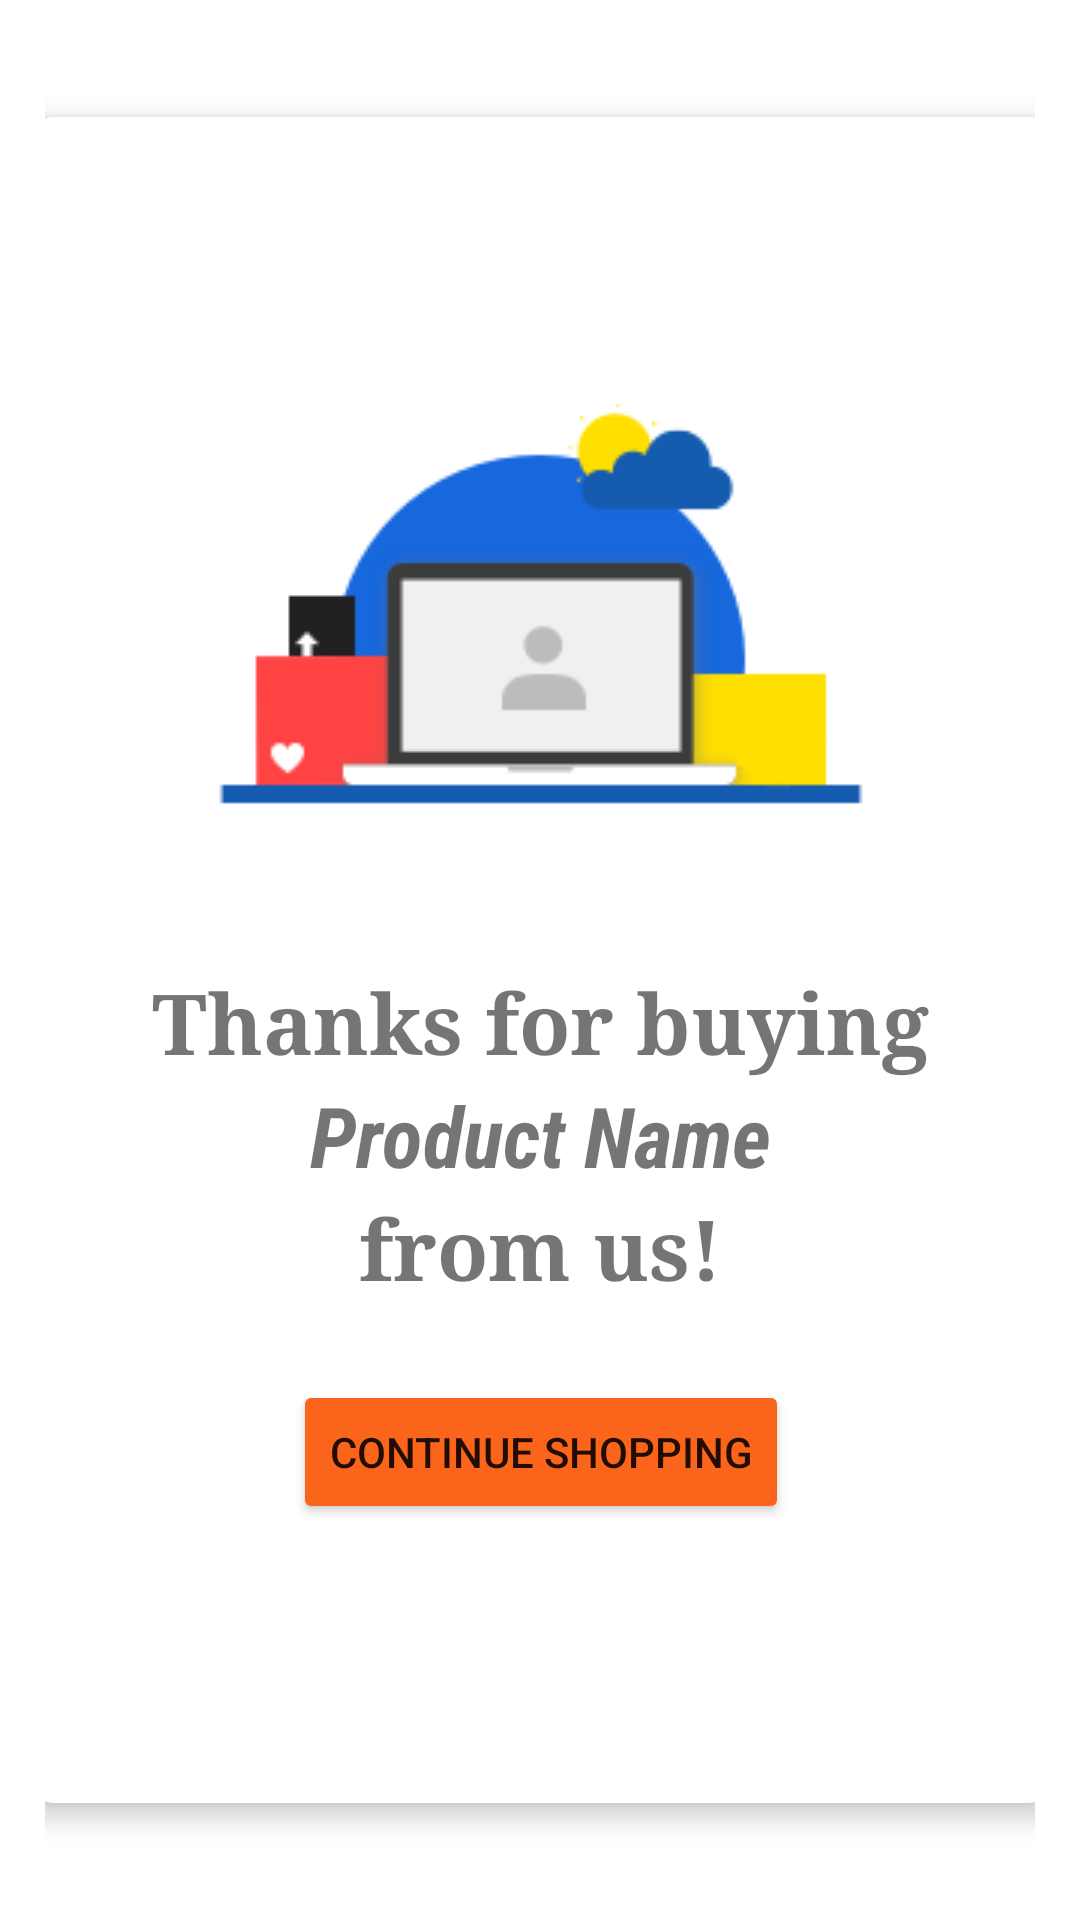

Produce the Android XML layout that renders to this screen, including the resource entries it uses.
<!-- AndroidManifest.xml: application theme Theme.MyShoppingStore -->
<!-- res/layout/activity_confirmation.xml -->
<?xml version="1.0" encoding="utf-8"?>
<androidx.constraintlayout.widget.ConstraintLayout xmlns:android="http://schemas.android.com/apk/res/android"
    xmlns:app="http://schemas.android.com/apk/res-auto"
    xmlns:tools="http://schemas.android.com/tools"
    android:id="@+id/ConstraintLayout"
    android:layout_width="match_parent"
    android:layout_height="match_parent"
    android:layout_margin="10sp"
    android:gravity="center"
    android:orientation="vertical"
    android:padding="15sp"
    tools:context=".Confirmation">

    <androidx.cardview.widget.CardView
        android:id="@+id/cardView3"
        android:layout_width="336dp"
        android:layout_height="562dp"
        android:foregroundGravity="center"
        app:cardCornerRadius="5dp"
        app:cardElevation="5dp"
        app:layout_constraintBottom_toBottomOf="parent"
        app:layout_constraintEnd_toEndOf="parent"
        app:layout_constraintStart_toStartOf="parent"
        app:layout_constraintTop_toTopOf="parent">

        <LinearLayout
            android:layout_width="match_parent"
            android:layout_height="match_parent"
            android:gravity="center"
            android:orientation="vertical">

            <ImageView
                android:id="@+id/imageView4"
                android:layout_width="match_parent"
                android:layout_height="wrap_content"
                android:layout_marginBottom="50dp"
                app:srcCompat="@drawable/login_img_c4a81e" />

            <TextView
                android:id="@+id/txtThanks"
                android:layout_width="wrap_content"
                android:layout_height="wrap_content"
                android:fontFamily="serif"
                android:text="Thanks for buying"
                android:textAlignment="center"
                android:textSize="28sp"
                android:textStyle="bold" />

            <TextView
                android:id="@+id/txtThanksProductName"
                android:layout_width="wrap_content"
                android:layout_height="wrap_content"
                android:fontFamily="sans-serif-condensed"
                android:text="Product Name"
                android:textAlignment="center"
                android:textSize="28sp"
                android:textStyle="bold|italic" />

            <TextView
                android:id="@+id/txtFromUs"
                android:layout_width="wrap_content"
                android:layout_height="wrap_content"
                android:fontFamily="serif"
                android:text="from us!"
                android:textAlignment="center"
                android:textSize="28sp"
                android:textStyle="bold" />

            <Button
                android:id="@+id/btnContinueShopping"
                android:layout_width="wrap_content"
                android:layout_height="wrap_content"
                android:layout_marginTop="25sp"
                android:backgroundTint="#fb641b"
                android:text="Continue Shopping" />
        </LinearLayout>

    </androidx.cardview.widget.CardView>
</androidx.constraintlayout.widget.ConstraintLayout>
<!-- resources referenced by this layout -->
<resources>
  <!-- drawable login_img_c4a81e: png bitmap (drawable, 5904 bytes) -->
  <style name="Theme.MyShoppingStore" parent="Theme.MaterialComponents.DayNight.DarkActionBar">
          
          <item name="colorPrimary">@color/purple_500</item>
          <item name="colorPrimaryVariant">@color/purple_700</item>
          <item name="colorOnPrimary">@color/white</item>
          
          <item name="colorSecondary">@color/teal_200</item>
          <item name="colorSecondaryVariant">@color/teal_700</item>
          <item name="colorOnSecondary">@color/black</item>
          
          <item name="android:statusBarColor" tools:targetApi="l">?attr/colorPrimaryVariant</item>
          
      </style>
  <color name="purple_500">#2874f0</color>
  <color name="purple_700">#2874f0</color>
  <color name="white">#FFFFFFFF</color>
  <color name="teal_200">#FF03DAC5</color>
  <color name="teal_700">#FF018786</color>
  <color name="black">#FF000000</color>
</resources>
